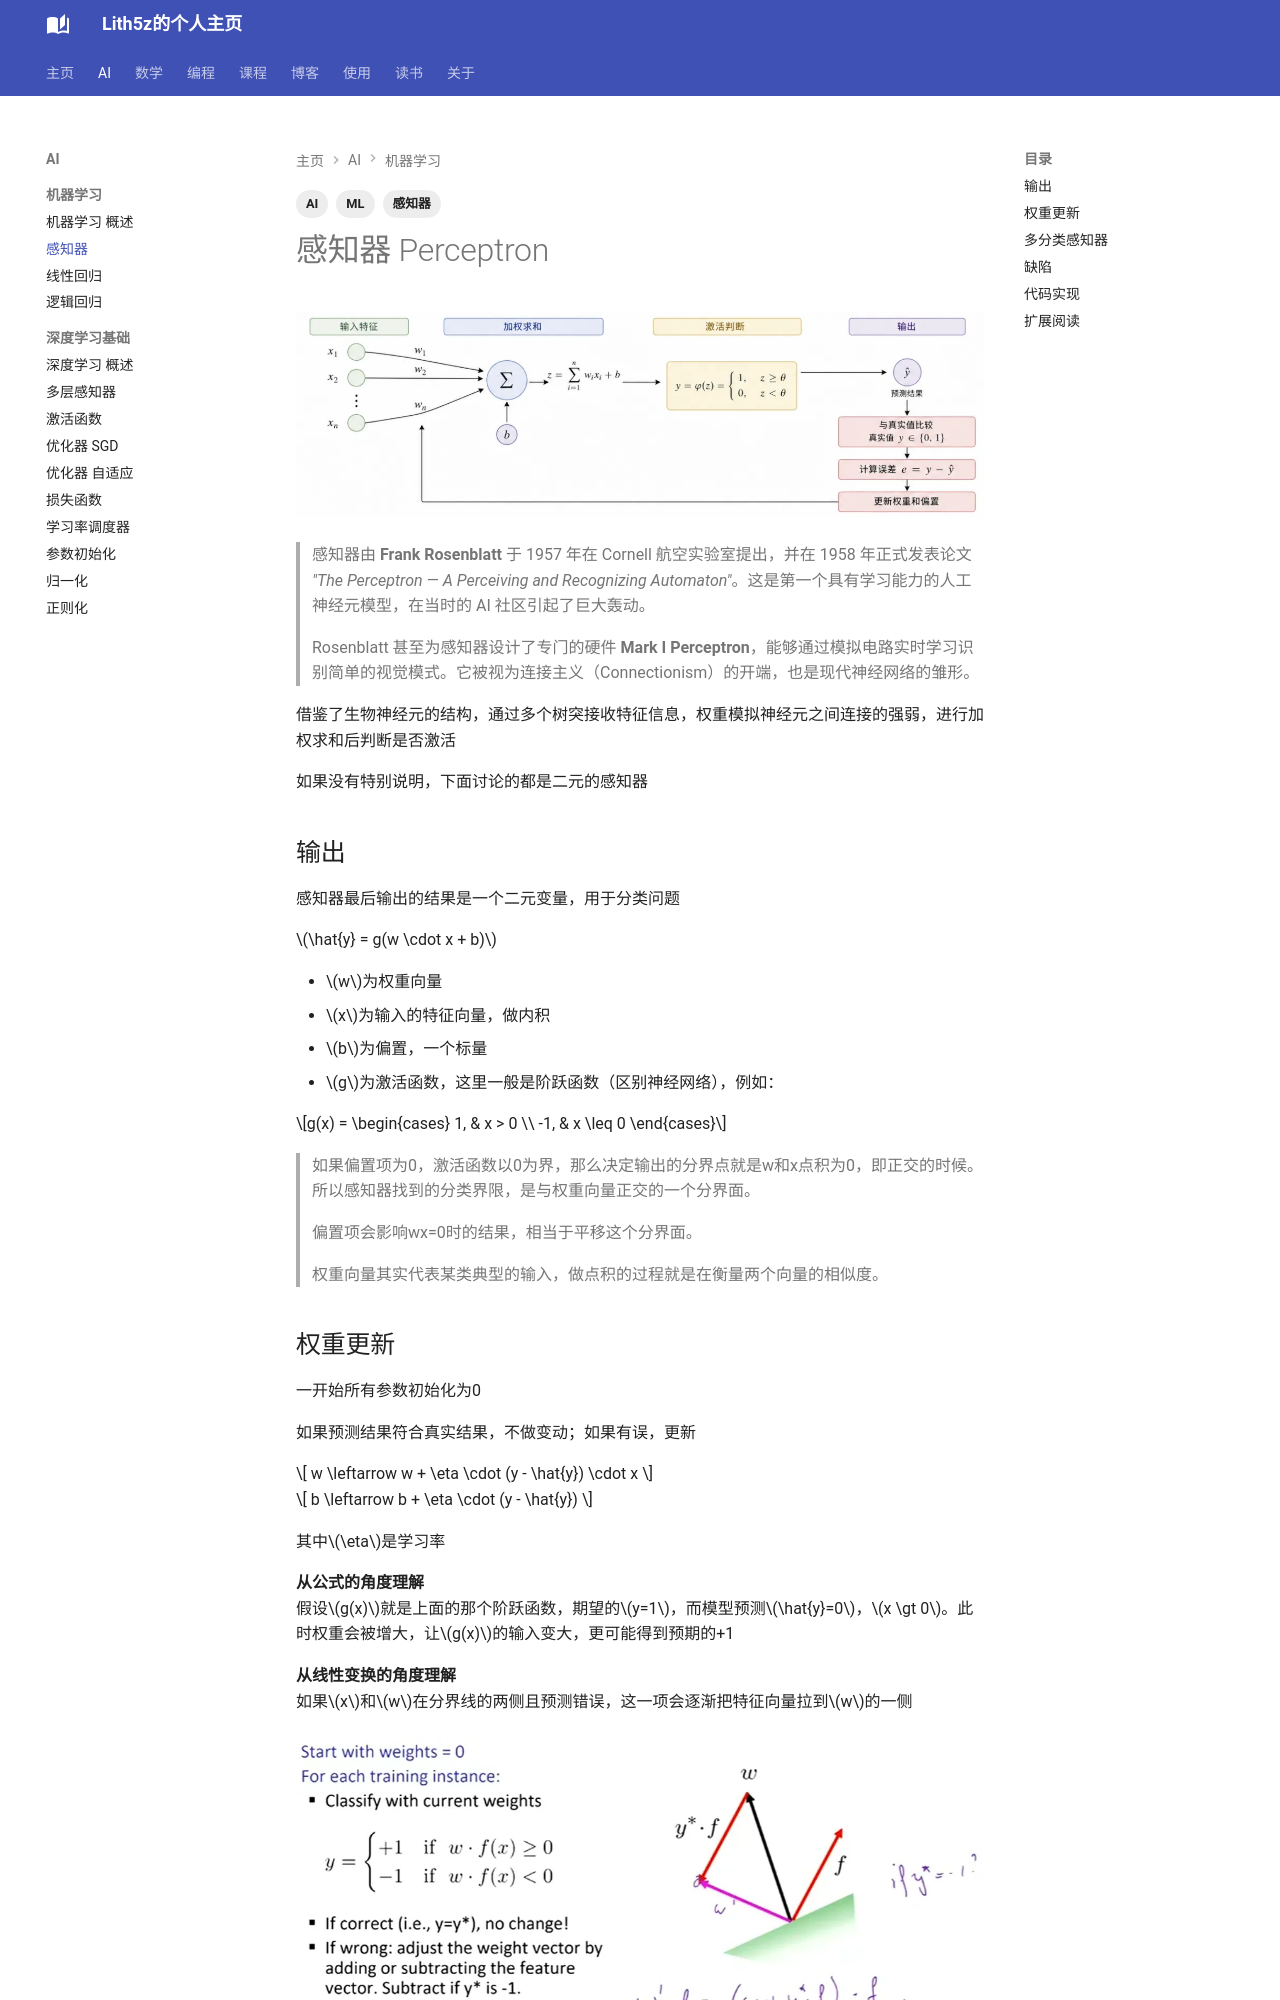

repository: Lith5z/Lith5z.github.io · page: AI/machine_learning/perceptron/index.html · generator: mkdocs

---
title: "感知器"
date: 2026-06-14
tags: [ML, 感知器, AI]
---

# 感知器 Perceptron

<figure>
  <img src="/assets/images/machine_learning/perceptron_pic.webp" alt="perceptron" />
</figure>

> 感知器由 **Frank Rosenblatt** 于 1957 年在 Cornell 航空实验室提出，并在 1958 年正式发表论文 *"The Perceptron — A Perceiving and Recognizing Automaton"*。这是第一个具有学习能力的人工神经元模型，在当时的 AI 社区引起了巨大轰动。
> 
> Rosenblatt 甚至为感知器设计了专门的硬件 **Mark I Perceptron**，能够通过模拟电路实时学习识别简单的视觉模式。它被视为连接主义（Connectionism）的开端，也是现代神经网络的雏形。

借鉴了生物神经元的结构，通过多个树突接收特征信息，权重模拟神经元之间连接的强弱，进行加权求和后判断是否激活

如果没有特别说明，下面讨论的都是二元的感知器

## 输出

感知器最后输出的结果是一个二元变量，用于分类问题

$\hat{y} = g(w \cdot x + b)$

- $w$为权重向量
- $x$为输入的特征向量，做内积
- $b$为偏置，一个标量
- $g$为激活函数，这里一般是阶跃函数（区别神经网络），例如：

$$g(x) = \begin{cases} 1, & x > 0 \\ -1, & x \leq 0 \end{cases}$$

> 如果偏置项为0，激活函数以0为界，那么决定输出的分界点就是w和x点积为0，即正交的时候。所以感知器找到的分类界限，是与权重向量正交的一个分界面。
> 
> 偏置项会影响wx=0时的结果，相当于平移这个分界面。
> 
> 权重向量其实代表某类典型的输入，做点积的过程就是在衡量两个向量的相似度。

## 权重更新

一开始所有参数初始化为0

如果预测结果符合真实结果，不做变动；如果有误，更新

$$ w \leftarrow w + \eta \cdot (y - \hat{y}) \cdot x $$

$$ b \leftarrow b + \eta \cdot (y - \hat{y}) $$

其中$\eta$是学习率

**从公式的角度理解** <br>
假设$g(x)$就是上面的那个阶跃函数，期望的$y=1$，而模型预测$\hat{y}=0$，$x \gt 0$。此时权重会被增大，让$g(x)$的输入变大，更可能得到预期的+1

**从线性变换的角度理解** <br>
如果$x$和$w$在分界线的两侧且预测错误，这一项会逐渐把特征向量拉到$w$的一侧

<figure>
  <img src="/assets/images/machine_learning/perceptron_update_pic.webp" alt="perceptron_update" />
</figure>
